Run: headless pygame with SDL's dummy video driver; simulated clock (each Clock.tick advances the game by its frame time, no real sleeping); random seed 0; keys injected as events and as key.get_pressed() state; mouse plan: one left click at the window centre at the start of phase 2, then a move to the lower-right quarter at the start of phase 3.
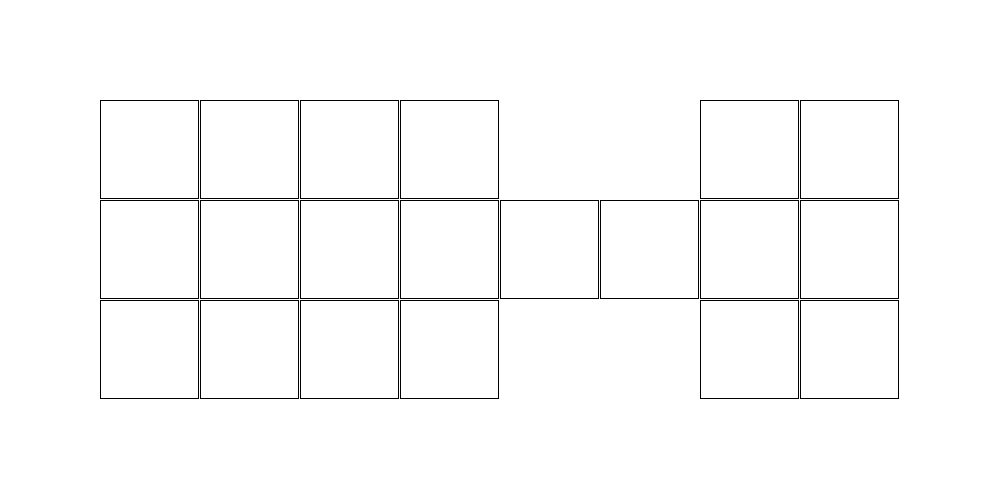
Frame 1 of 4 · flips 1–60 · no input
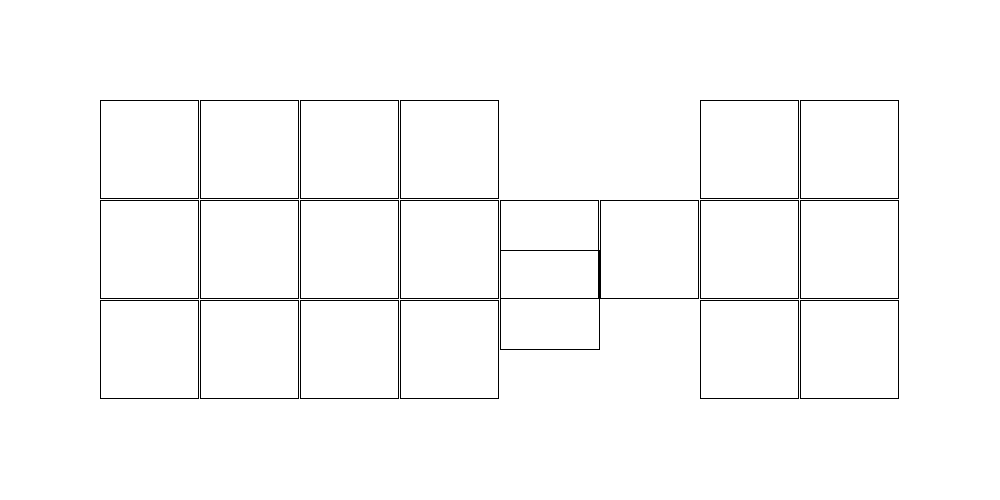
Frame 2 of 4 · flips 61–180 · clicked the window centre · tapped SPACE, RETURN · held RIGHT (→), D
Frame 3 of 4 · flips 181–300 · moved the mouse to the lower-right quarter · held DOWN (↓), S · screen unchanged from frame 2, image omitted
Frame 4 of 4 · flips 301–420 · held LEFT (←), A, UP (↑), W · screen unchanged from frame 3, image omitted

The pygame program that drew these frames:

import pygame, sys
from pygame.locals import *

window_size = (1000, 500)
clock = pygame.time.Clock()
FPS = 60
mousepos = None


screen = pygame.display.set_mode(window_size)

BLACK = (0, 0, 0)
WHITE = (255, 255, 255)

boxes = []
def setupField():
    gap = 700 #Lücke zwischen den beiden spielfeldseiten
    for i in range(4):
        boxes.append([100 + 100 * i, 100, 99, 99])
    for i in range(2):
        boxes.append([gap + 100 * i, 100, 99, 99])
    for i in range(8):
        boxes.append([100+100*i, 200, 99, 99])
    for i in range(4):
        boxes.append([100 + 100 * i, 300, 99, 99])
    for i in range(2):
        boxes.append([gap + 100 * i, 300, 99, 99])

setupField()
while 1:

    screen.fill(WHITE)  #White Background

    events = pygame.event.get()

    for event in events:
        if event.type == QUIT:
            pygame.quit()
            sys.exit()

        if event.type == MOUSEBUTTONDOWN:
            mousepos = [event.pos[0], event.pos[1], 100, 100]
            boxes.append(mousepos)



    for box in boxes:
        pygame.draw.rect(screen, BLACK, box, 1)

    pygame.display.update()
    clock.tick(FPS)
